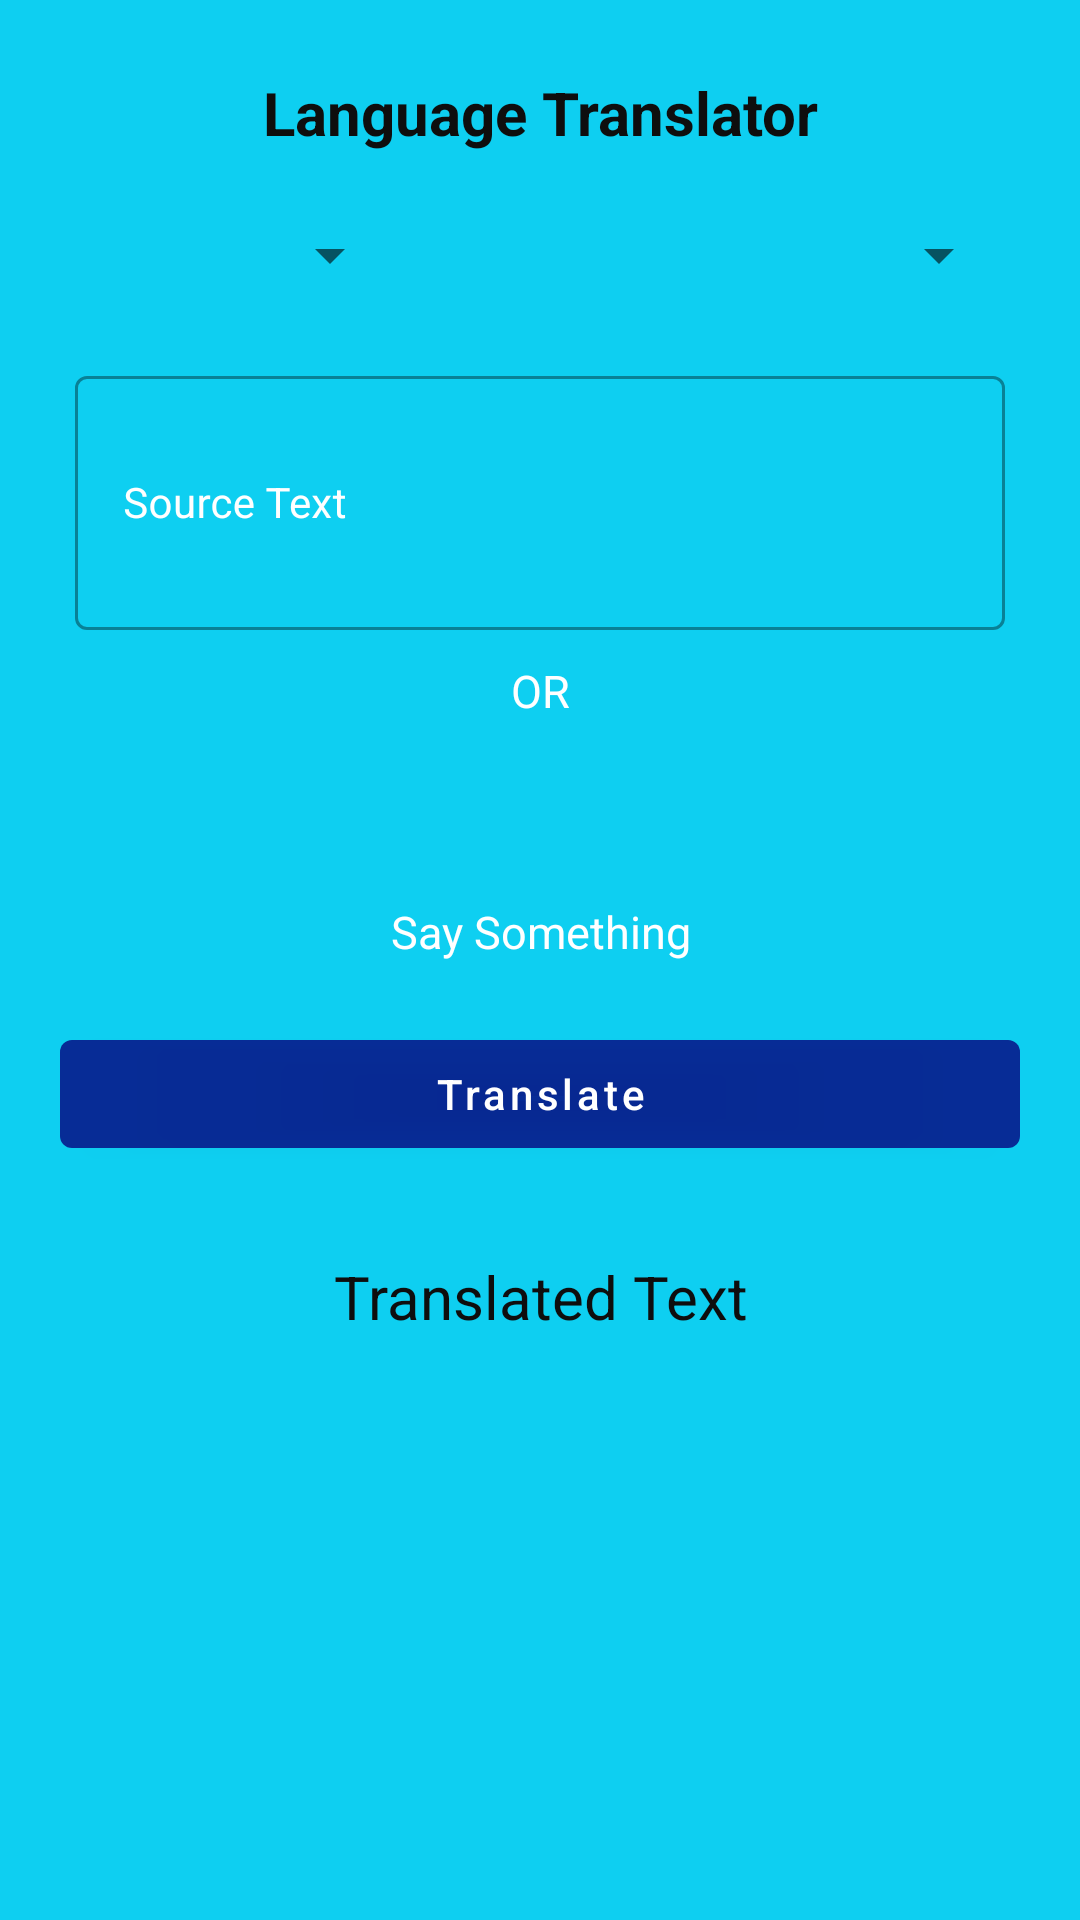

Layout XML and referenced resources for this Android screen:
<!-- AndroidManifest.xml: application theme Theme.MobileLangTranslator -->
<!-- res/layout/activity_main.xml -->
<?xml version="1.0" encoding="utf-8"?>
<LinearLayout xmlns:android="http://schemas.android.com/apk/res/android"
    xmlns:app="http://schemas.android.com/apk/res-auto"
    xmlns:tools="http://schemas.android.com/tools"
    android:layout_width="match_parent"
    android:orientation="vertical"
    style="@style/AppTheme.MaterialTheme"
    android:background="@color/black_shade_1"
    android:layout_height="match_parent"
    tools:context=".MainActivity">

    <TextView
        android:layout_width="match_parent"
        android:layout_height="wrap_content"
        android:text="Language Translator"
        android:textAlignment="center"
        android:layout_marginTop="20dp"
        android:textSize="20sp"
        android:textColor="@color/yellow"
        android:gravity="center"
        android:textStyle="bold"
        android:padding="4dp"
        />
    <LinearLayout
        android:layout_width="match_parent"
        android:layout_height="wrap_content"
        android:orientation="horizontal"
        android:weightSum="3"
        android:layout_marginStart="20dp"
        android:layout_marginEnd="20dp"
        android:layout_marginTop="15dp"
        >
        <Spinner
            android:layout_width="25dp"
            android:layout_height="wrap_content"
            android:layout_weight="1"
            android:id="@+id/idFromSpinner"
            android:layout_margin="3dp"
            android:padding="3dp"
            />
        <ImageView
            android:layout_width="0dp"
            android:layout_height="wrap_content"
            android:layout_weight="1"
            android:src="@drawable/ic_right_arrow"
            app:tint="@color/black"
            android:layout_gravity="center"
            />
        <Spinner
            android:layout_width="25dp"
            android:layout_height="wrap_content"
            android:layout_weight="1"
            android:layout_margin="3dp"
            android:gravity="center"
            android:padding="3dp"
            android:id="@+id/idToSpinner"
            />


    </LinearLayout>

    <com.google.android.material.textfield.TextInputLayout
        android:layout_width="match_parent"
        android:layout_height="100dp"
        android:layout_marginStart="20dp"
        android:layout_marginEnd="20dp"
        android:layout_marginTop="15dp"
        style="@style/Widget.MaterialComponents.TextInputLayout.OutlinedBox"
        android:hint="Source Text"
        android:padding="5dp"
        android:textColorHint="@color/white"
        >
        <com.google.android.material.textfield.TextInputEditText
            android:layout_width="match_parent"
            android:layout_height="match_parent"
            android:id="@+id/idEditSource"
            android:ems="10"
            android:importantForAutofill="no"
            android:inputType="textImeMultiLine|textMultiLine"
            android:textColor="@color/white"
            android:textColorHint="@color/white"
            android:textSize="14sp"
            />

    </com.google.android.material.textfield.TextInputLayout>

    <TextView
        android:layout_width="match_parent"
        android:layout_height="wrap_content"
        android:text="OR"
        android:textAllCaps="true"
        android:textColor="@color/white"
        android:textSize="15sp"
        android:textAlignment="center"
        android:layout_gravity="center"
        android:layout_marginTop="5dp"
        />
    <ImageView
        android:layout_width="50dp"
        android:layout_height="50dp"
        android:layout_gravity="center"
        android:layout_marginTop="10dp"
        android:src="@drawable/ic_mic"
        app:tint="@color/white"
        android:id="@+id/idIVMic"
        />
    <TextView
        android:layout_width="match_parent"
        android:layout_height="wrap_content"
        android:text="Say Something"
        android:textAlignment="center"
        android:textColor="@color/white"
        android:textSize="15sp"
        android:layout_gravity="center"
        />
    <com.google.android.material.button.MaterialButton
        android:layout_width="match_parent"
        android:layout_height="wrap_content"
        android:id="@+id/idBtnTranslate"
        android:layout_marginStart="20dp"
        android:layout_marginTop="20dp"
        android:layout_marginEnd="20dp"
        android:text="Translate"
        android:textAllCaps="false"
        />
    <TextView
        android:layout_width="match_parent"
        android:layout_height="wrap_content"
        android:text="Translated Text"
        android:id="@+id/idTVTranslatedTV"
        android:layout_gravity="center"
        android:layout_marginTop="30dp"
        android:textAlignment="center"
        android:textAllCaps="false"
        android:textColor="@color/yellow"
        android:textSize="20sp"
        />





</LinearLayout>
<!-- resources referenced by this layout -->
<resources>
  <color name="black">#FF000000</color>
  <color name="black_shade_1">#0ECFF1</color>
  <color name="white">#FFFFFFFF</color>
  <color name="yellow">#0E0E0E</color>
  <style name="AppTheme.MaterialTheme" parent="Theme.MaterialComponents.Light.DarkActionBar">
          <item name="windowNoTitle">true</item>
          <item name="windowActionBar">false</item>
          <item name="colorPrimary">@color/purple_200</item>
          <item name="colorPrimaryDark">@color/purple_200</item>
          <item name="colorAccent">@color/white</item>
          <item name="android:singleLine">true</item>
      </style>
  <style name="Theme.MobileLangTranslator" parent="Theme.MaterialComponents.DayNight.DarkActionBar">
          
          <item name="colorPrimary">@color/purple_500</item>
          <item name="colorPrimaryVariant">@color/purple_700</item>
          <item name="colorOnPrimary">@color/white</item>
          
          <item name="colorSecondary">@color/teal_200</item>
          <item name="colorSecondaryVariant">@color/teal_700</item>
          <item name="colorOnSecondary">@color/black</item>
          
          <item name="android:statusBarColor" tools:targetApi="l">?attr/colorPrimaryVariant</item>
          
      </style>
  <color name="purple_200">#E9071D8E</color>
  <color name="purple_500">#E9071D8E</color>
  <color name="purple_700">#E9071D8E</color>
  <color name="teal_200">#E9071D8E</color>
  <color name="teal_700">#FF018786</color>
</resources>
